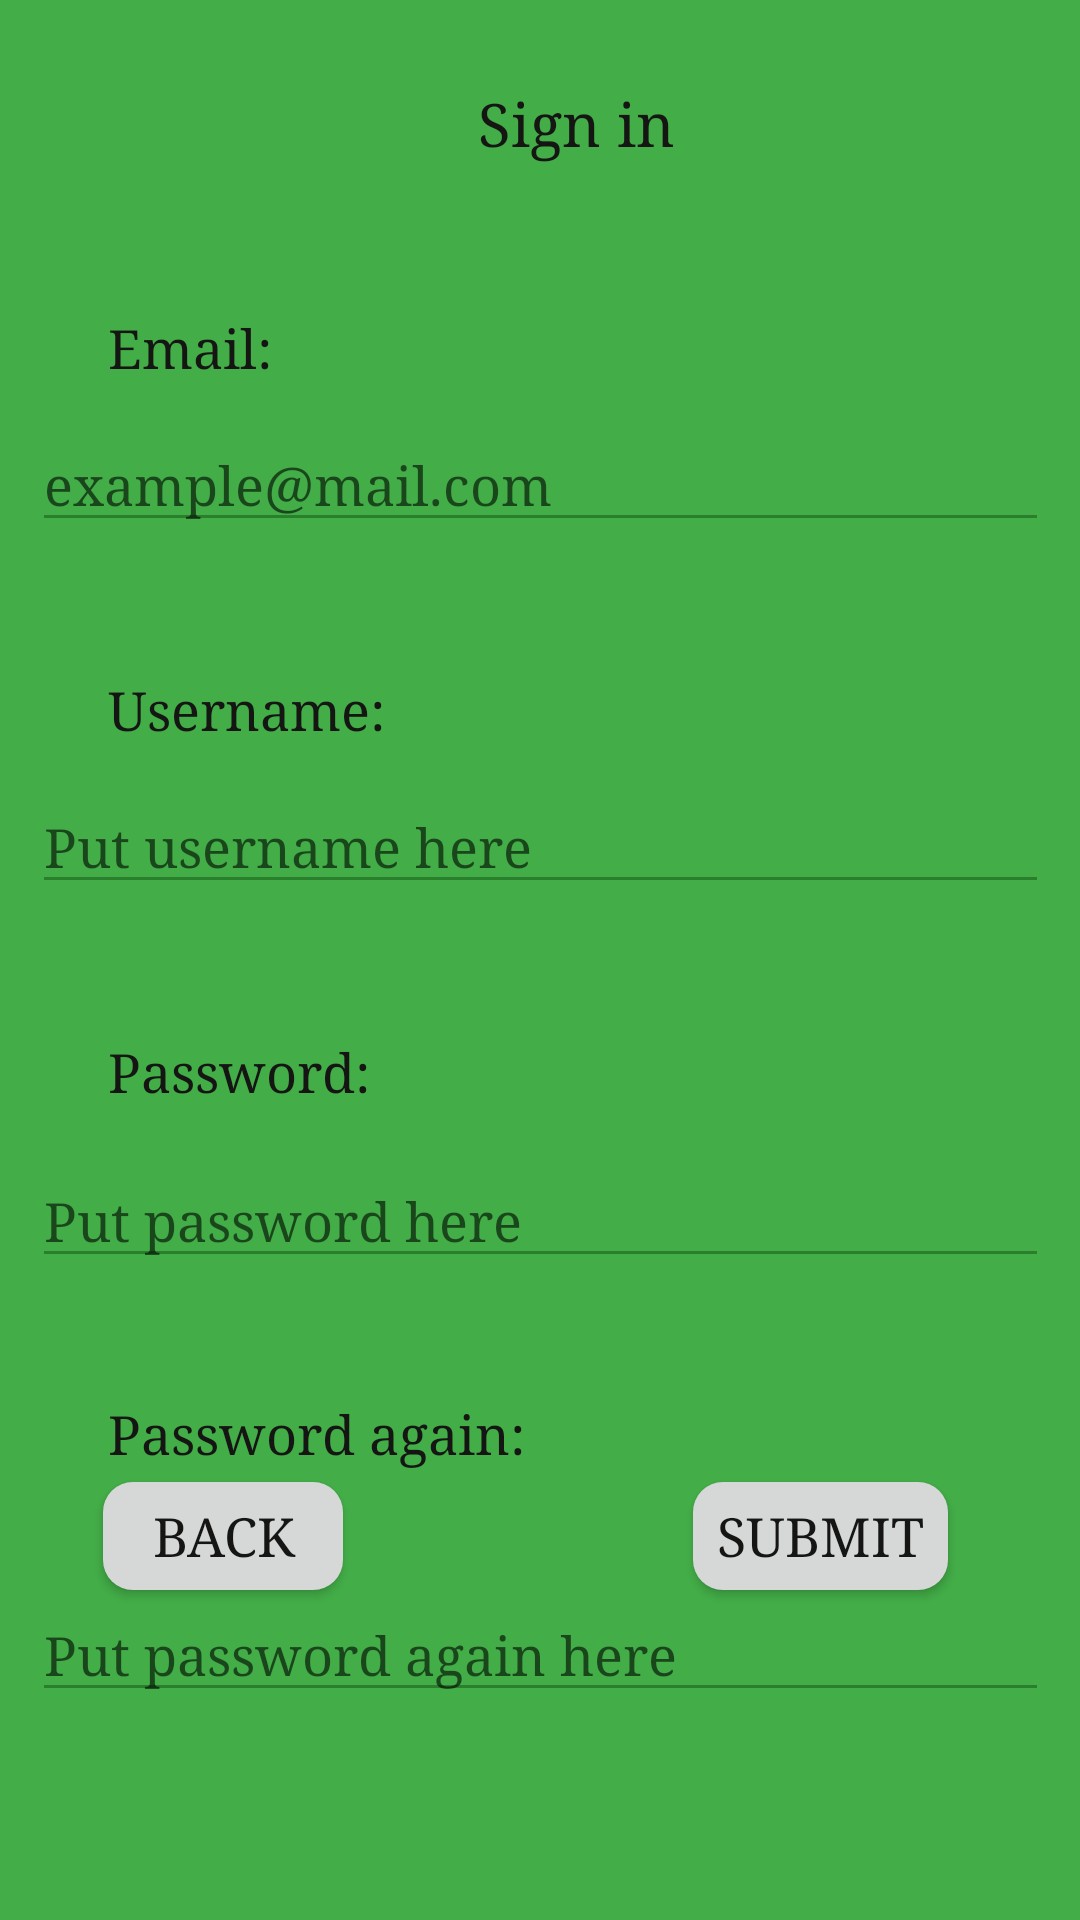

This screen was rendered from an Android layout file. Write that file and the resources it references.
<!-- AndroidManifest.xml: application theme AppTheme -->
<!-- res/layout/fragment_sign_in.xml -->
<androidx.constraintlayout.widget.ConstraintLayout xmlns:android="http://schemas.android.com/apk/res/android"
    xmlns:app="http://schemas.android.com/apk/res-auto"
    xmlns:tools="http://schemas.android.com/tools"
    android:layout_width="match_parent"
    android:layout_height="match_parent"
    tools:layout_editor_absoluteX="0dp"
    tools:layout_editor_absoluteY="52dp">

    <TextView
        android:id="@+id/header_label"
        android:layout_width="376dp"
        android:layout_height="34dp"
        android:layout_marginStart="4dp"
        android:layout_marginTop="28dp"
        android:text="Sign in"
        android:textAlignment="center"
        android:textSize="20sp"
        app:layout_constraintStart_toStartOf="parent"
        app:layout_constraintTop_toTopOf="parent" />

    <TextView
        android:id="@+id/email_label"
        android:layout_width="wrap_content"
        android:layout_height="wrap_content"
        android:layout_marginStart="36dp"
        android:layout_marginTop="104dp"
        android:text="Email:"
        app:layout_constraintStart_toStartOf="parent"
        app:layout_constraintTop_toTopOf="parent" />

    <EditText
        android:id="@+id/email_edit_text"
        android:layout_width="339dp"
        android:layout_height="41dp"
        android:layout_marginTop="12dp"
        android:hint="example@mail.com"
        app:layout_constraintEnd_toEndOf="parent"
        app:layout_constraintStart_toStartOf="parent"
        app:layout_constraintTop_toBottomOf="@+id/email_label" />

    <TextView
        android:id="@+id/username_label"
        android:layout_width="wrap_content"
        android:layout_height="wrap_content"
        android:layout_marginStart="36dp"
        android:layout_marginTop="44dp"
        android:text="Username:"
        app:layout_constraintStart_toStartOf="parent"
        app:layout_constraintTop_toBottomOf="@+id/email_edit_text" />

    <EditText
        android:id="@+id/username_edit_text"
        android:layout_width="339dp"
        android:layout_height="41dp"
        android:layout_marginTop="12dp"
        android:hint="Put username here"
        app:layout_constraintEnd_toEndOf="parent"
        app:layout_constraintStart_toStartOf="parent"
        app:layout_constraintTop_toBottomOf="@+id/username_label" />

    <TextView
        android:id="@+id/password_label"
        android:layout_width="wrap_content"
        android:layout_height="wrap_content"
        android:layout_marginStart="36dp"
        android:layout_marginTop="44dp"
        android:text="Password:"
        app:layout_constraintStart_toStartOf="parent"
        app:layout_constraintTop_toBottomOf="@+id/username_edit_text" />

    <EditText
        android:id="@+id/password_edit_text"
        android:layout_width="339dp"
        android:layout_height="41dp"
        android:layout_marginTop="16dp"
        android:hint="Put password here"
        app:layout_constraintEnd_toEndOf="parent"
        app:layout_constraintStart_toStartOf="parent"
        app:layout_constraintTop_toBottomOf="@+id/password_label" />

    <TextView
        android:id="@+id/password_again_label"
        android:layout_width="wrap_content"
        android:layout_height="wrap_content"
        android:layout_marginStart="36dp"
        android:layout_marginTop="40dp"
        android:text="Password again:"
        app:layout_constraintStart_toStartOf="parent"
        app:layout_constraintTop_toBottomOf="@+id/password_edit_text" />

    <EditText
        android:id="@+id/password_again_edit_text"
        android:layout_width="339dp"
        android:layout_height="41dp"
        android:layout_marginTop="40dp"
        android:hint="Put password again here"
        app:layout_constraintEnd_toEndOf="parent"
        app:layout_constraintStart_toStartOf="parent"
        app:layout_constraintTop_toBottomOf="@+id/password_again_label" />


    <Button
        android:id="@+id/submitButton"
        android:layout_width="wrap_content"
        android:layout_height="wrap_content"
        android:layout_marginEnd="40dp"
        android:layout_marginBottom="104dp"
        android:text="Submit"
        app:layout_constraintBottom_toBottomOf="parent"
        app:layout_constraintEnd_toEndOf="parent" />

    <Button
        android:id="@+id/backButton"
        android:layout_width="wrap_content"
        android:layout_height="wrap_content"
        android:layout_marginBottom="104dp"
        android:text="Back"
        app:layout_constraintBottom_toBottomOf="parent"
        app:layout_constraintEnd_toEndOf="parent"
        app:layout_constraintHorizontal_bias="0.111"
        app:layout_constraintStart_toStartOf="parent" />

</androidx.constraintlayout.widget.ConstraintLayout>
<!-- resources referenced by this layout -->
<resources>
  <style name="AppTheme" parent="Theme.MaterialComponents.Light.DarkActionBar">
          <item name="colorPrimary">#19601B</item>
          <item name="colorPrimaryDark">#43AE48</item>
          <item name="colorAccent">#7C022C</item>
          <item name="android:colorForeground">#19601B</item>
          <item name="android:colorBackground">#43AE48</item>
          <item name="android:textColor">#151514</item>
          <item name="android:textSize">18sp</item>
          <item name="android:buttonCornerRadius">10sp</item>
          <item name="android:fontFamily">serif</item>
  
  
      </style>
</resources>
